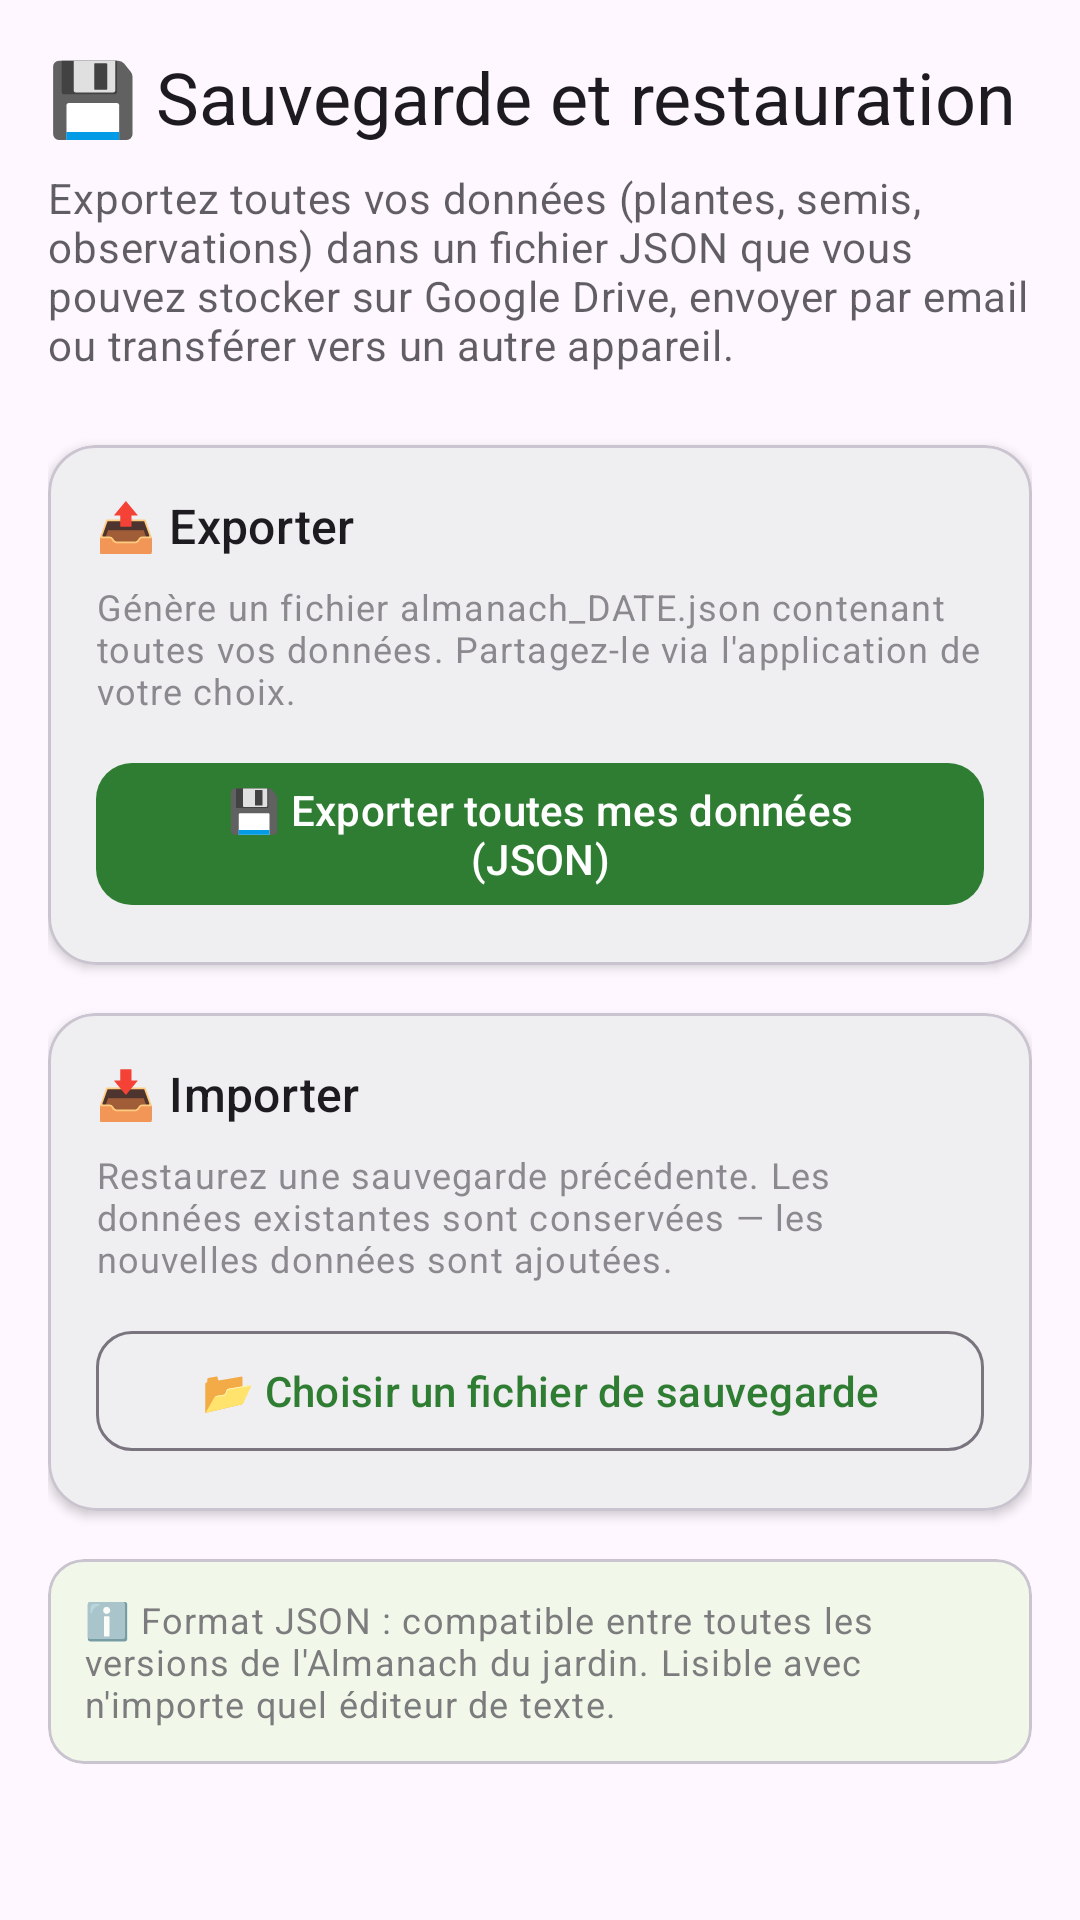

This screen was rendered from an Android layout file. Write that file and the resources it references.
<!-- AndroidManifest.xml: application theme Theme.Almanach -->
<!-- res/layout/fragment_export.xml -->
<?xml version="1.0" encoding="utf-8"?>
<androidx.core.widget.NestedScrollView
    xmlns:android="http://schemas.android.com/apk/res/android"
    xmlns:app="http://schemas.android.com/apk/res-auto"
    android:layout_width="match_parent"
    android:layout_height="match_parent"
    android:padding="16dp">

    <LinearLayout
        android:layout_width="match_parent"
        android:layout_height="wrap_content"
        android:orientation="vertical">

        
        <TextView
            android:layout_width="wrap_content"
            android:layout_height="wrap_content"
            android:text="💾 Sauvegarde et restauration"
            android:textAppearance="@style/TextAppearance.Material3.HeadlineSmall"
            android:layout_marginBottom="8dp" />

        <TextView
            android:layout_width="match_parent"
            android:layout_height="wrap_content"
            android:text="Exportez toutes vos données (plantes, semis, observations) dans un fichier JSON que vous pouvez stocker sur Google Drive, envoyer par email ou transférer vers un autre appareil."
            android:textAppearance="@style/TextAppearance.Material3.BodyMedium"
            android:alpha="0.7"
            android:layout_marginBottom="24dp" />

        
        <com.google.android.material.card.MaterialCardView
            android:layout_width="match_parent"
            android:layout_height="wrap_content"
            android:layout_marginBottom="16dp"
            app:cardCornerRadius="16dp"
            app:cardElevation="2dp">

            <LinearLayout
                android:layout_width="match_parent"
                android:layout_height="wrap_content"
                android:orientation="vertical"
                android:padding="16dp">

                <TextView
                    android:layout_width="wrap_content"
                    android:layout_height="wrap_content"
                    android:text="📤 Exporter"
                    android:textAppearance="@style/TextAppearance.Material3.TitleMedium"
                    android:layout_marginBottom="8dp" />

                <TextView
                    android:layout_width="match_parent"
                    android:layout_height="wrap_content"
                    android:text="Génère un fichier almanach_DATE.json contenant toutes vos données. Partagez-le via l'application de votre choix."
                    android:textAppearance="@style/TextAppearance.Material3.BodySmall"
                    android:alpha="0.6"
                    android:layout_marginBottom="12dp" />

                <ProgressBar
                    android:id="@+id/progress_export"
                    android:layout_width="wrap_content"
                    android:layout_height="wrap_content"
                    android:layout_gravity="center"
                    android:layout_marginBottom="8dp"
                    android:visibility="gone" />

                <com.google.android.material.button.MaterialButton
                    android:id="@+id/btn_export"
                    android:layout_width="match_parent"
                    android:layout_height="wrap_content"
                    android:text="💾 Exporter toutes mes données (JSON)"
                    app:cornerRadius="12dp" />

            </LinearLayout>
        </com.google.android.material.card.MaterialCardView>

        
        <com.google.android.material.card.MaterialCardView
            android:layout_width="match_parent"
            android:layout_height="wrap_content"
            android:layout_marginBottom="16dp"
            app:cardCornerRadius="16dp"
            app:cardElevation="2dp">

            <LinearLayout
                android:layout_width="match_parent"
                android:layout_height="wrap_content"
                android:orientation="vertical"
                android:padding="16dp">

                <TextView
                    android:layout_width="wrap_content"
                    android:layout_height="wrap_content"
                    android:text="📥 Importer"
                    android:textAppearance="@style/TextAppearance.Material3.TitleMedium"
                    android:layout_marginBottom="8dp" />

                <TextView
                    android:layout_width="match_parent"
                    android:layout_height="wrap_content"
                    android:text="Restaurez une sauvegarde précédente. Les données existantes sont conservées — les nouvelles données sont ajoutées."
                    android:textAppearance="@style/TextAppearance.Material3.BodySmall"
                    android:alpha="0.6"
                    android:layout_marginBottom="12dp" />

                <com.google.android.material.button.MaterialButton
                    android:id="@+id/btn_import"
                    android:layout_width="match_parent"
                    android:layout_height="wrap_content"
                    android:text="📂 Choisir un fichier de sauvegarde"
                    style="@style/Widget.Material3.Button.OutlinedButton"
                    app:cornerRadius="12dp" />

            </LinearLayout>
        </com.google.android.material.card.MaterialCardView>

        
        <com.google.android.material.card.MaterialCardView
            android:layout_width="match_parent"
            android:layout_height="wrap_content"
            app:cardCornerRadius="12dp"
            app:cardBackgroundColor="#F1F8E9"
            app:cardElevation="0dp">

            <TextView
                android:layout_width="match_parent"
                android:layout_height="wrap_content"
                android:padding="12dp"
                android:text="ℹ️ Format JSON : compatible entre toutes les versions de l'Almanach du jardin. Lisible avec n'importe quel éditeur de texte."
                android:textAppearance="@style/TextAppearance.Material3.BodySmall"
                android:alpha="0.7" />

        </com.google.android.material.card.MaterialCardView>

    </LinearLayout>
</androidx.core.widget.NestedScrollView>
<!-- resources referenced by this layout -->
<resources>
  <style name="Theme.Almanach" parent="Theme.Material3.DayNight.NoActionBar">
          <item name="colorPrimary">#2E7D32</item>
          <item name="colorPrimaryDark">#1B5E20</item>
          <item name="colorOnPrimary">#FFFFFF</item>
          <item name="colorPrimaryContainer">#C8E6C9</item>
          <item name="colorOnPrimaryContainer">#1B5E20</item>
      </style>
</resources>
